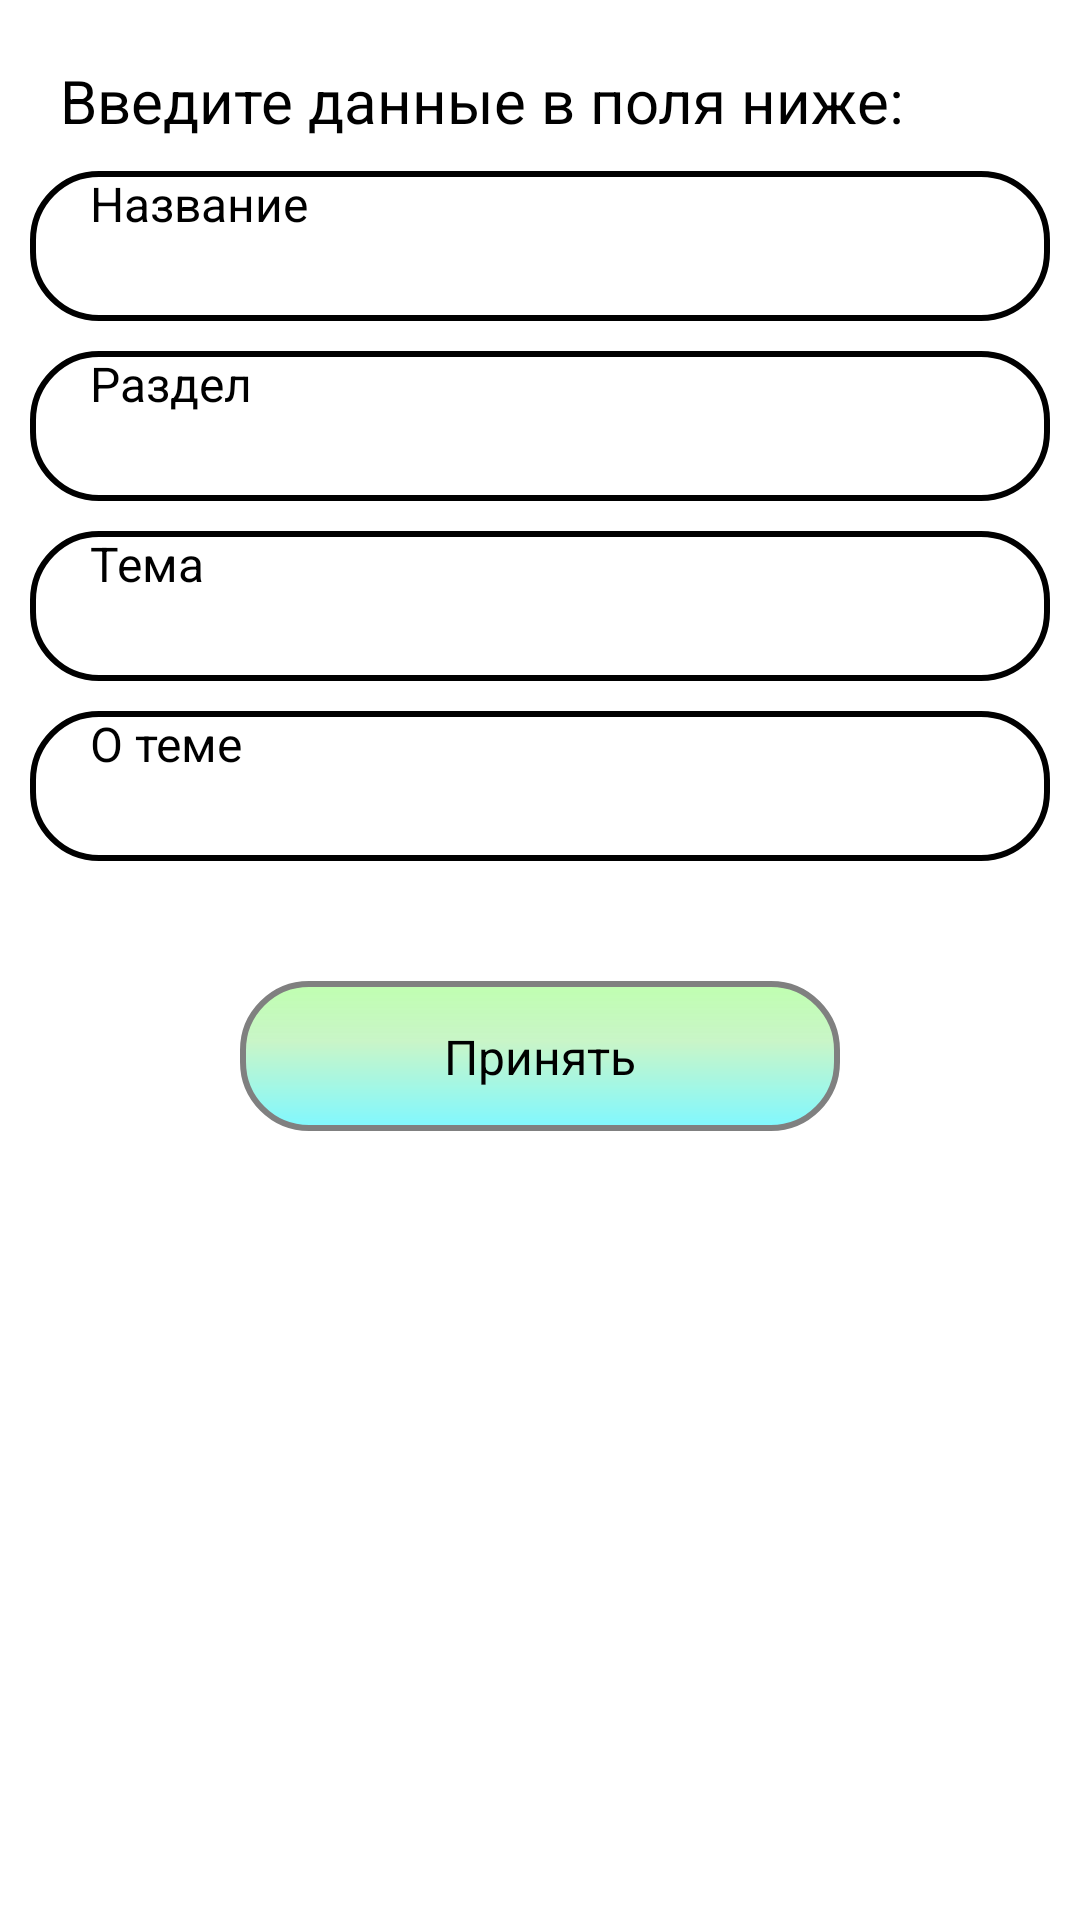

Produce the Android XML layout that renders to this screen, including the resource entries it uses.
<!-- AndroidManifest.xml: application theme Theme.SalusLink -->
<!-- res/layout/fragment_info_about_group.xml -->
<?xml version="1.0" encoding="utf-8"?>
<androidx.constraintlayout.widget.ConstraintLayout xmlns:android="http://schemas.android.com/apk/res/android"
    xmlns:app="http://schemas.android.com/apk/res-auto"
    xmlns:tools="http://schemas.android.com/tools"
    android:layout_width="match_parent"
    android:layout_height="match_parent"
    tools:context="com.example.saluslink.viewModels.GroupInfoViewModel">

    <TextView
        android:id="@+id/EnterDataGroup"
        android:layout_width="match_parent"
        android:layout_height="wrap_content"
        android:layout_margin="@dimen/large_margin_top"
        android:text="@string/enter_data_settings"
        android:textSize="@dimen/large_text_size"
        app:layout_constraintEnd_toEndOf="parent"
        app:layout_constraintStart_toStartOf="parent"
        app:layout_constraintTop_toTopOf="parent" />

    <EditText
        android:id="@+id/settings_input_nameGroup"
        style="@style/app_edit_text_style"
        android:layout_marginTop="365dp"
        android:hint="@string/title_group"
        app:layout_constraintEnd_toEndOf="parent"
        app:layout_constraintHorizontal_bias="0.842"
        app:layout_constraintStart_toStartOf="parent"
        app:layout_constraintTop_toBottomOf="@+id/EnterDataGroup" />

    <EditText
        android:id="@+id/settings_input_direction"
        style="@style/app_edit_text_style"
        android:layout_marginTop="365dp"
        android:hint="@string/change_direction_hint"
        app:layout_constraintEnd_toEndOf="parent"
        app:layout_constraintHorizontal_bias="0.842"
        app:layout_constraintStart_toStartOf="parent"
        app:layout_constraintTop_toBottomOf="@+id/settings_input_nameGroup" />

    <EditText
        android:id="@+id/settings_input_themes"
        style="@style/app_edit_text_style"
        android:layout_width="match_parent"
        android:hint="@string/change_themes_hint"
        android:inputType="text"
        app:layout_constraintEnd_toEndOf="parent"
        app:layout_constraintStart_toStartOf="parent"
        app:layout_constraintTop_toBottomOf="@+id/settings_input_direction" />

    <EditText
        android:id="@+id/settings_input_aboutTheTopic"
        style="@style/app_edit_text_style"
        android:layout_width="match_parent"
        android:hint="@string/change_aboutTheTopic_hint"
        android:inputType="text"
        app:layout_constraintEnd_toEndOf="parent"
        app:layout_constraintStart_toStartOf="parent"
        app:layout_constraintTop_toBottomOf="@+id/settings_input_themes" />

    <ImageButton
        android:id="@+id/ChangeAboutGroupButton"
        style="@style/app_button_style"
        app:layout_constraintEnd_toEndOf="parent"
        app:layout_constraintStart_toEndOf="@+id/settings_input_aboutTheTopic"
        app:layout_constraintStart_toStartOf="parent"
        app:layout_constraintTop_toBottomOf="@+id/settings_input_aboutTheTopic" />

    <TextView
        android:id="@+id/ChangeAboutGroupText"
        android:text="@string/accept_text"
        app:layout_constraintBottom_toBottomOf="@+id/ChangeAboutGroupButton"
        app:layout_constraintEnd_toEndOf="@+id/ChangeAboutGroupButton"
        app:layout_constraintStart_toStartOf="@+id/ChangeAboutGroupButton"
        app:layout_constraintTop_toTopOf="@+id/ChangeAboutGroupButton"
        style="@style/app_button_text_style" />

</androidx.constraintlayout.widget.ConstraintLayout>
<!-- resources referenced by this layout -->
<resources>
  <dimen name="large_margin_top">20dp</dimen>
  <dimen name="large_text_size">20sp</dimen>
  <string name="accept_text">Принять</string>
  <string name="change_aboutTheTopic_hint">О теме</string>
  <string name="change_direction_hint">Раздел</string>
  <string name="change_themes_hint">Тема</string>
  <string name="enter_data_settings">Введите данные в поля ниже:</string>
  <string name="title_group">Название</string>
  <style name="app_button_style" parent="registration_button_style">
          <item name="android:layout_width">200dp</item>
          <item name="android:layout_height">50dp</item>
          <item name="android:contentDescription">Кнопка изменения имени и фамилии</item>
      </style>
  <style name="app_button_text_style" parent="registration_button_text_style">
          <item name="android:textSize">@dimen/normal_text_size</item>
      </style>
  <style name="app_edit_text_style" parent="registration_edit_text_style">
          <item name="android:textSize">@dimen/normal_text_size</item>
          <item name="android:inputType">text</item>
          <item name="android:layout_width">match_parent</item>
          <item name="android:layout_height">50dp</item>
          <item name="android:layout_margin">@dimen/default_margin_top</item>
      </style>
  <style name="Theme.SalusLink" parent="MaterialDrawerTheme.Light">
          
          <item name="colorPrimary">@color/colorPrimary</item>
          <item name="colorPrimaryVariant">@color/colorPrimaryVariant</item>
          <item name="colorOnPrimary">@color/white</item>
          
          <item name="android:statusBarColor">@color/statusBarColor</item>
          
      </style>
  <style name="registration_button_style">
          <item name="android:layout_width">@dimen/registration_button_width</item>
          <item name="android:layout_height">@dimen/registration_button_height</item>
          <item name="android:layout_marginTop">@dimen/super_large_margin_top</item>
          <item name="android:alpha">0.5</item>
          <item name="android:background">@drawable/button_style</item>
      </style>
  <style name="registration_button_text_style">
          <item name="android:layout_width">wrap_content</item>
          <item name="android:layout_height">wrap_content</item>
          <item name="android:textColor">@color/black</item>
          <item name="android:textSize">@dimen/registration_text_size</item>
      </style>
  <dimen name="normal_text_size">16sp</dimen>
  <dimen name="default_margin_top">10dp</dimen>
  <color name="colorPrimary">#DDFFF7</color>
  <color name="colorPrimaryVariant">#00FFB6</color>
  <color name="white">#FFFFFFFF</color>
  <color name="statusBarColor">#80F8EA</color>
  <dimen name="registration_button_width">265dp</dimen>
  <dimen name="registration_button_height">56dp</dimen>
  <dimen name="super_large_margin_top">40dp</dimen>
  <color name="black">#FF000000</color>
  <dimen name="registration_text_size">30sp</dimen>
  <dimen name="default_edit_text_width">322dp</dimen>
  <dimen name="default_edit_text_height">62dp</dimen>
  <!-- drawable enter_text (drawable) -->
  <?xml version="1.0" encoding="utf-8"?>
  <shape xmlns:android="http://schemas.android.com/apk/res/android"
      android:shape="rectangle">
      <solid android:color="@color/primary" />
      <stroke
          android:width="@dimen/border_width"
          android:color="@color/black" />
      <corners android:radius="@dimen/default_radius" />
  </shape>
  <dimen name="default_edit_text_padding_start">20dp</dimen>
  <dimen name="border_width">2dp</dimen>
  <dimen name="default_radius">22dp</dimen>
</resources>
